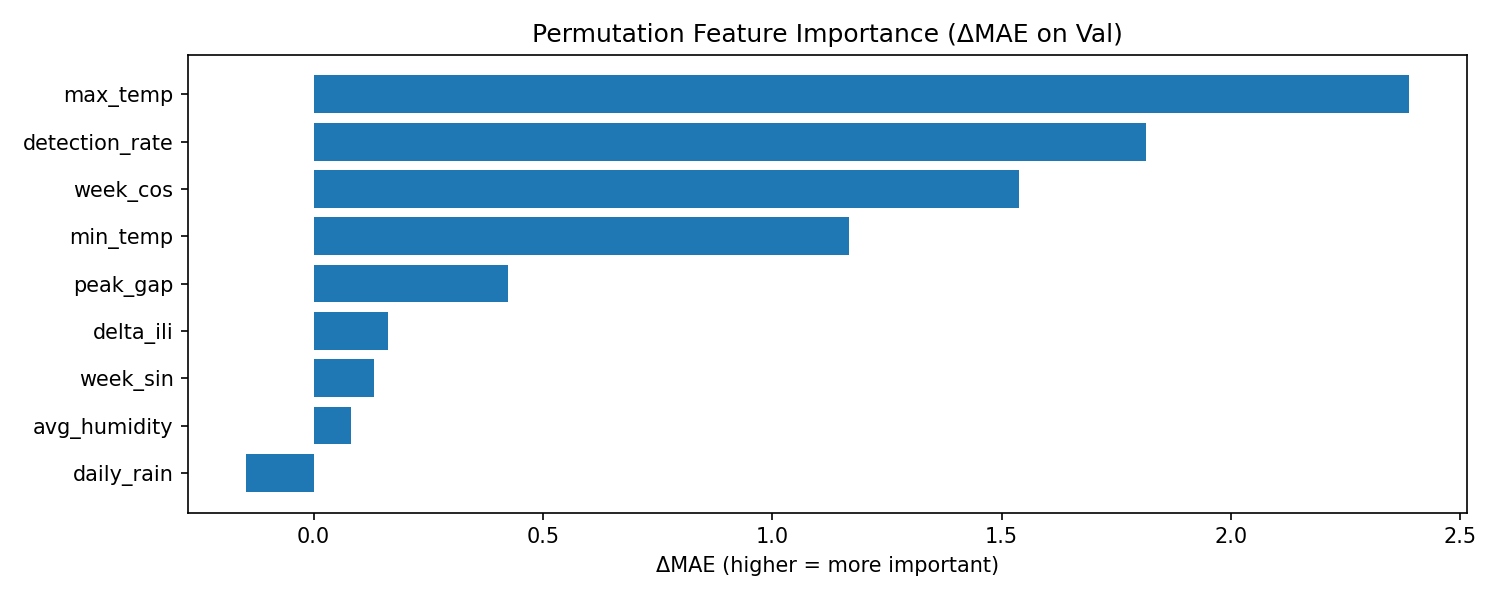

The data file committed next to this chart (first rows):
feature, delta_mae_val_perm, delta_mae_val_mean, delta_mae_test_perm, delta_mae_test_mean
max_temp, 2.387, 1.856, 1.493, 1.811
detection_rate, 1.816, 1.705, 3.279, 3.03
week_cos, 1.537, 1.897, -1.055, -1.203
min_temp, 1.167, 0.192, -0.7641, -0.7052
peak_gap, 0.4241, 0.2012, -0.3708, -0.1749
delta_ili, 0.1623, 0.01372, 0.08928, -0.2595
week_sin, 0.1305, -0.9727, -0.6404, -0.9993
avg_humidity, 0.08141, -0.05361, 0.1198, 0.01172
daily_rain, -0.1468, 0.3599, -0.09107, -0.008544
